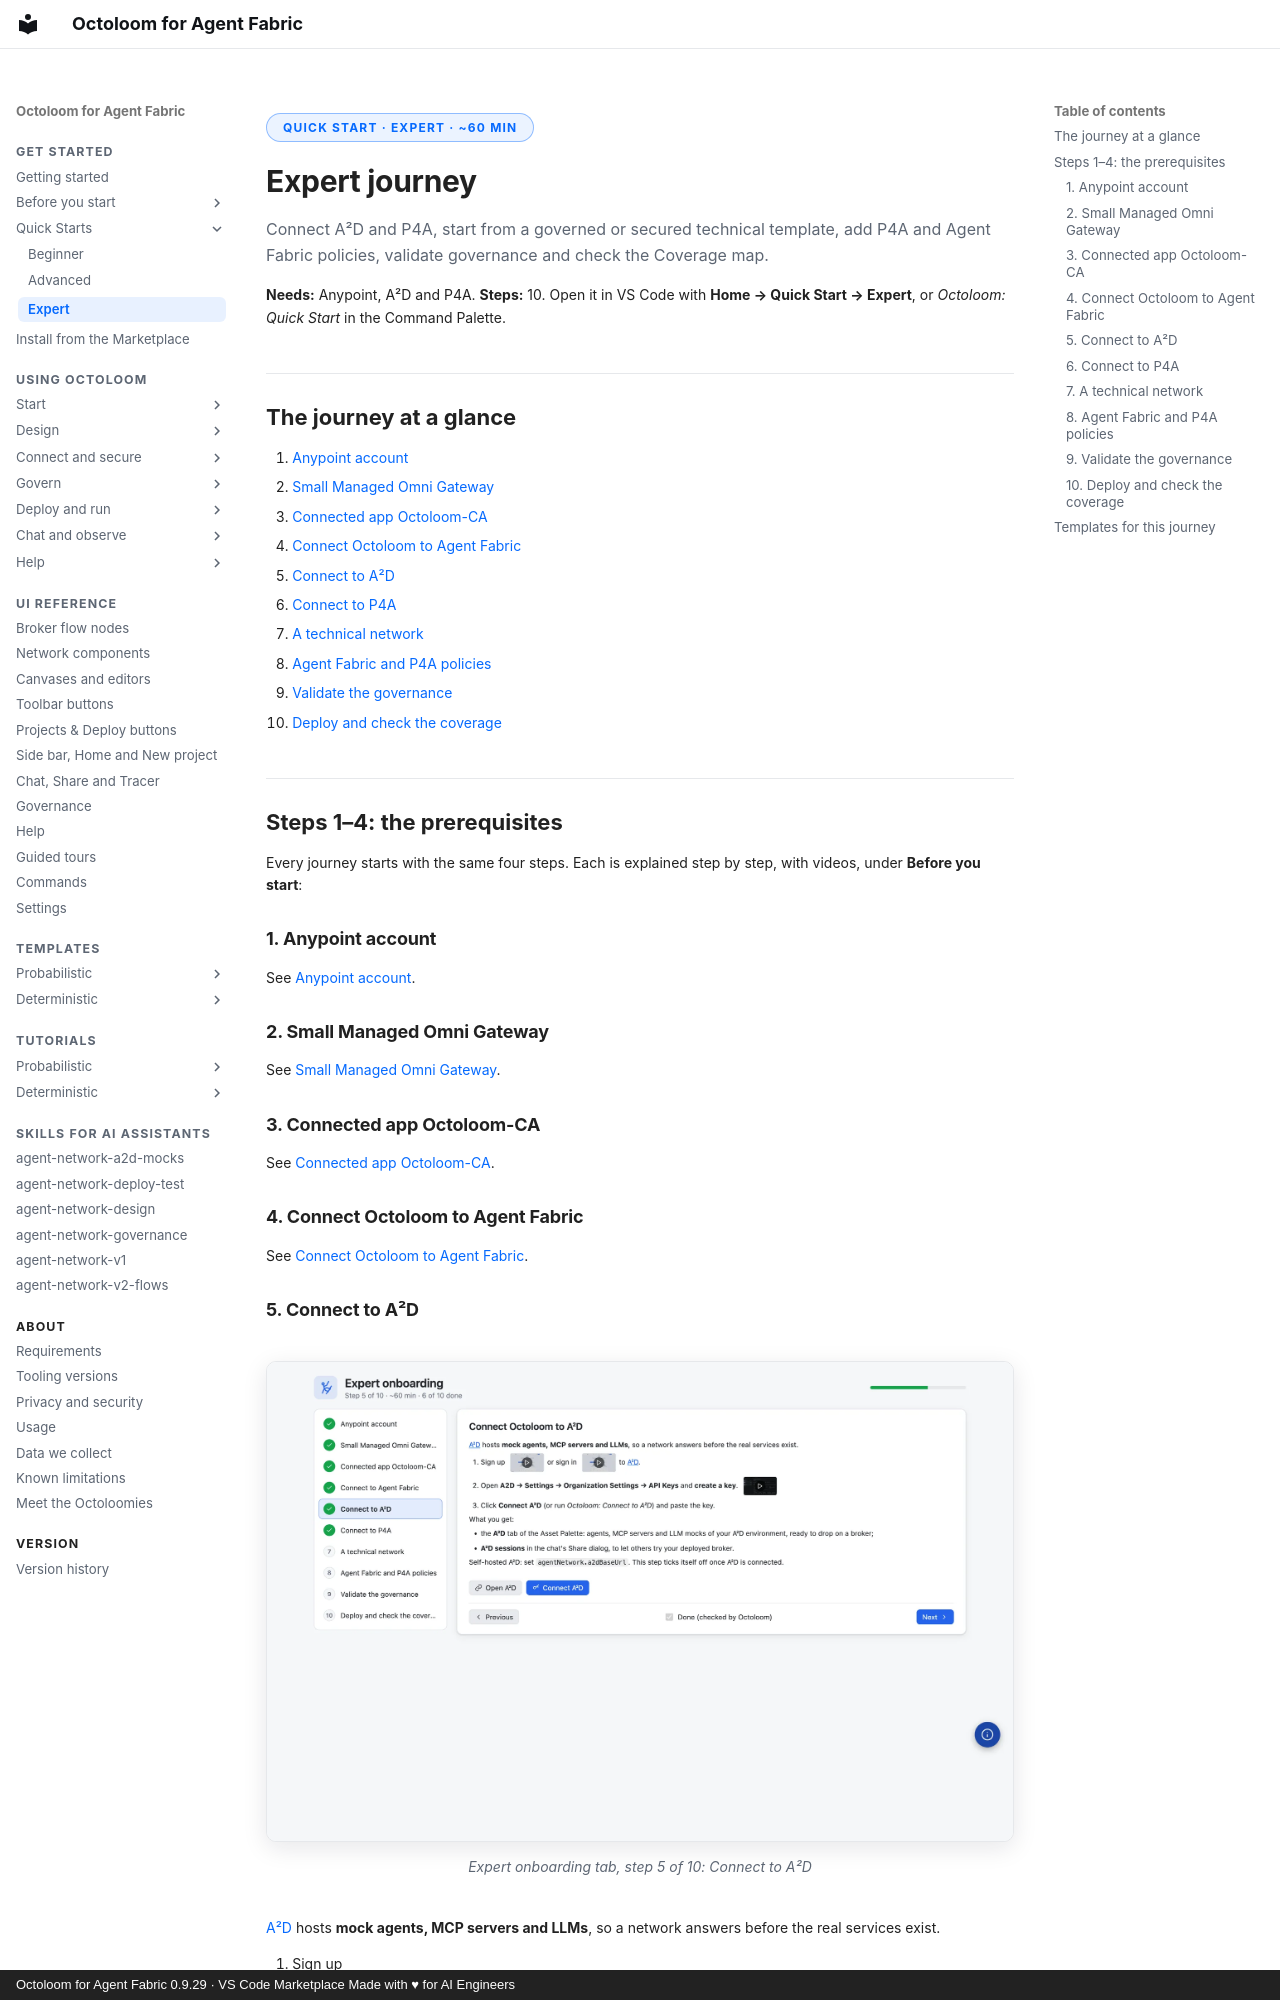

repository: A2D-Agentic-Asset-Designer/octoloom-assets · page: quick-starts/expert/index.html · generator: mkdocs · copyright: Octoloom for Agent Fabric 0.9.29 · VS Code Marketplace Made with ♥ for AI Engineers

<span class="ol-pill">Quick Start · Expert · ~60 min</span>

# Expert journey

<p class="lede">Connect A²D and P4A, start from a governed or secured technical template, add P4A and Agent Fabric policies, validate governance and check the Coverage map.</p>

**Needs:** Anypoint, A²D and P4A. **Steps:** 10. Open it in VS Code with **Home → Quick Start → Expert**, or *Octoloom: Quick Start* in the Command Palette.

## The journey at a glance

1. [Anypoint account](#1-anypoint-account)
2. [Small Managed Omni Gateway](#2-small-managed-omni-gateway)
3. [Connected app Octoloom-CA](#3-connected-app-octoloom-ca)
4. [Connect Octoloom to Agent Fabric](#4-connect-octoloom-to-agent-fabric)
5. [Connect to A²D](#5-connect-to-a2d)
6. [Connect to P4A](#6-connect-to-p4a)
7. [A technical network](#7-a-technical-network)
8. [Agent Fabric and P4A policies](#8-agent-fabric-and-p4a-policies)
9. [Validate the governance](#9-validate-the-governance)
10. [Deploy and check the coverage](#10-deploy-and-check-the-coverage)

## Steps 1–4: the prerequisites

Every journey starts with the same four steps. Each is explained step by step, with videos, under **Before you start**:

### 1. Anypoint account

See [Anypoint account](../start/account.md).

### 2. Small Managed Omni Gateway

See [Small Managed Omni Gateway](../start/gateway.md).

### 3. Connected app Octoloom-CA

See [Connected app Octoloom-CA](../start/connected-app.md).

### 4. Connect Octoloom to Agent Fabric

See [Connect Octoloom to Agent Fabric](../start/connect-anypoint.md).
